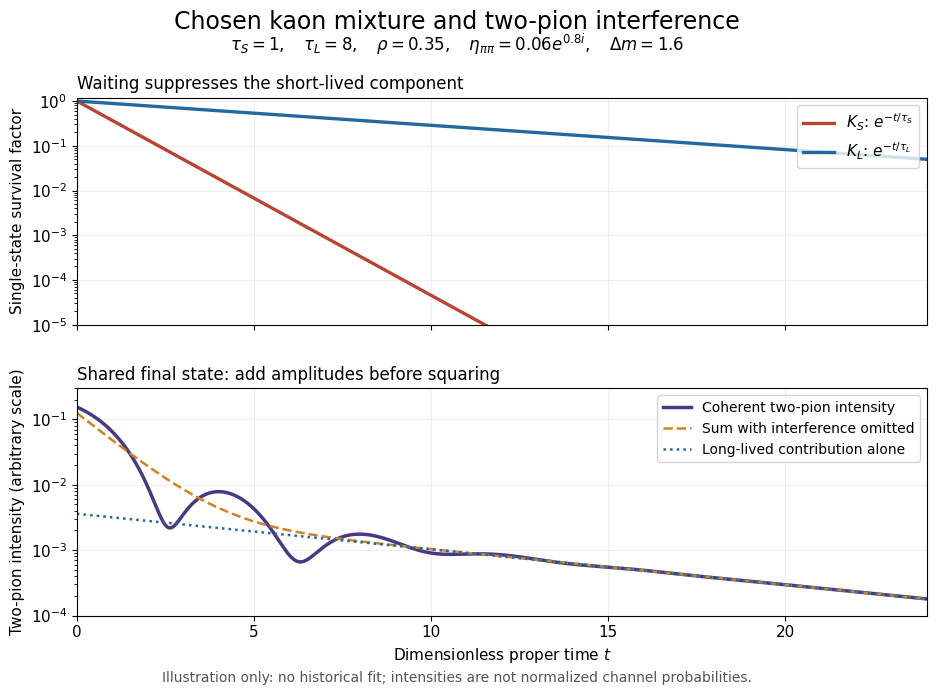

Write the Python code that produced this figure. (Note: this script raises an exception after producing the figure.)
"""Original dimensionless neutral-kaon illustration, not a historical fit.

Python 3.14 / matplotlib 3.10 / NumPy 2.3. Run from _media.
Intensities omit a common production and decay-amplitude scale; they are
not a complete normalized decay-channel probability model.
"""
from pathlib import Path
import numpy as np
import matplotlib.pyplot as plt

TAU_S, TAU_L = 1.0, 8.0
RHO, ETA, DELTA_M = .35, .06*np.exp(.8j), 1.6

def components(t):
    short = RHO*np.exp(-t/(2*TAU_S))
    long = ETA*np.exp(-t/(2*TAU_L)-1j*DELTA_M*t)
    return short, long

def intensity(t):
    short, long = components(t)
    return np.abs(short+long)**2

if __name__ == '__main__':
    plt.rcParams.update({'font.size':11, 'font.family':'DejaVu Sans'})
    fig, (top, bot) = plt.subplots(2, 1, figsize=(10, 7), dpi=100, sharex=True, facecolor='white')
    t = np.linspace(0, 24, 2001)
    top.semilogy(t, np.exp(-t/TAU_S), color='#b84433', lw=2.4, label=r'$K_S$: $e^{-t/\tau_S}$')
    top.semilogy(t, np.exp(-t/TAU_L), color='#2268a1', lw=2.4, label=r'$K_L$: $e^{-t/\tau_L}$')
    top.set(ylim=(1e-5, 1.2), ylabel='Single-state survival factor')
    top.legend(loc='upper right'); top.grid(alpha=.2)
    top.set_title('Waiting suppresses the short-lived component', loc='left', fontsize=12)
    short, long = components(t)
    incoherent = abs(short)**2+abs(long)**2
    bot.semilogy(t, intensity(t), color='#493884', lw=2.5, label='Coherent two-pion intensity')
    bot.semilogy(t, incoherent, '--', color='#d18322', lw=1.8, label='Sum with interference omitted')
    bot.semilogy(t, abs(long)**2, ':', color='#2268a1', lw=1.8, label='Long-lived contribution alone')
    bot.set(xlim=(0, 24), ylim=(1e-4, .3), ylabel='Two-pion intensity (arbitrary scale)', xlabel=r'Dimensionless proper time $t$')
    bot.set_title('Shared final state: add amplitudes before squaring', loc='left', fontsize=12)
    bot.legend(loc='upper right', fontsize=10); bot.grid(alpha=.2)
    fig.suptitle('Chosen kaon mixture and two-pion interference', fontsize=17, y=.975)
    fig.text(.5, .917, r'$\tau_S=1,\quad\tau_L=8,\quad\rho=0.35,\quad\eta_{\pi\pi}=0.06e^{0.8i},\quad\Delta m=1.6$', ha='center', fontsize=12)
    fig.text(.5, .015, 'Illustration only: no historical fit; intensities are not normalized channel probabilities.', ha='center', color='#555555', fontsize=10)
    fig.subplots_adjust(left=.12, right=.97, bottom=.11, top=.85, hspace=.28)
    fig.savefig(Path(__file__).stem+'.png', facecolor='white', dpi=100)
    plt.close(fig)
